The GitHub repository Muddssir44/domain_adaptation contains a labelled image folder "amazon" with 17 categories: bike, bottle, desk chair, desk lamp, desktop computer, file cabinet, keyboard, paper notebook, phone, punchers, ring binder, ruler, scissors, speaker, stapler, tape dispenser, trash can. Examples follow, each with its label.

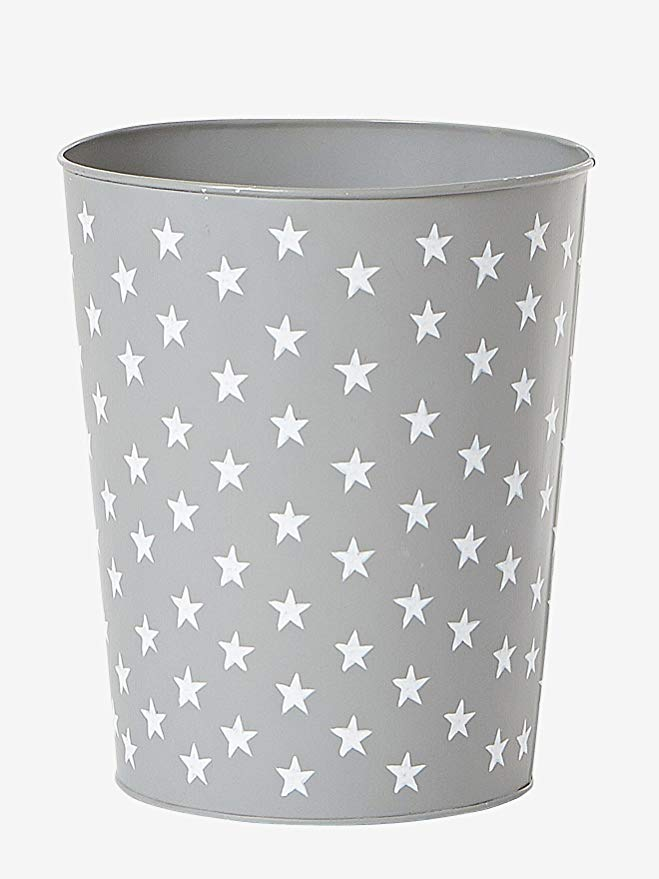
Label: trash can

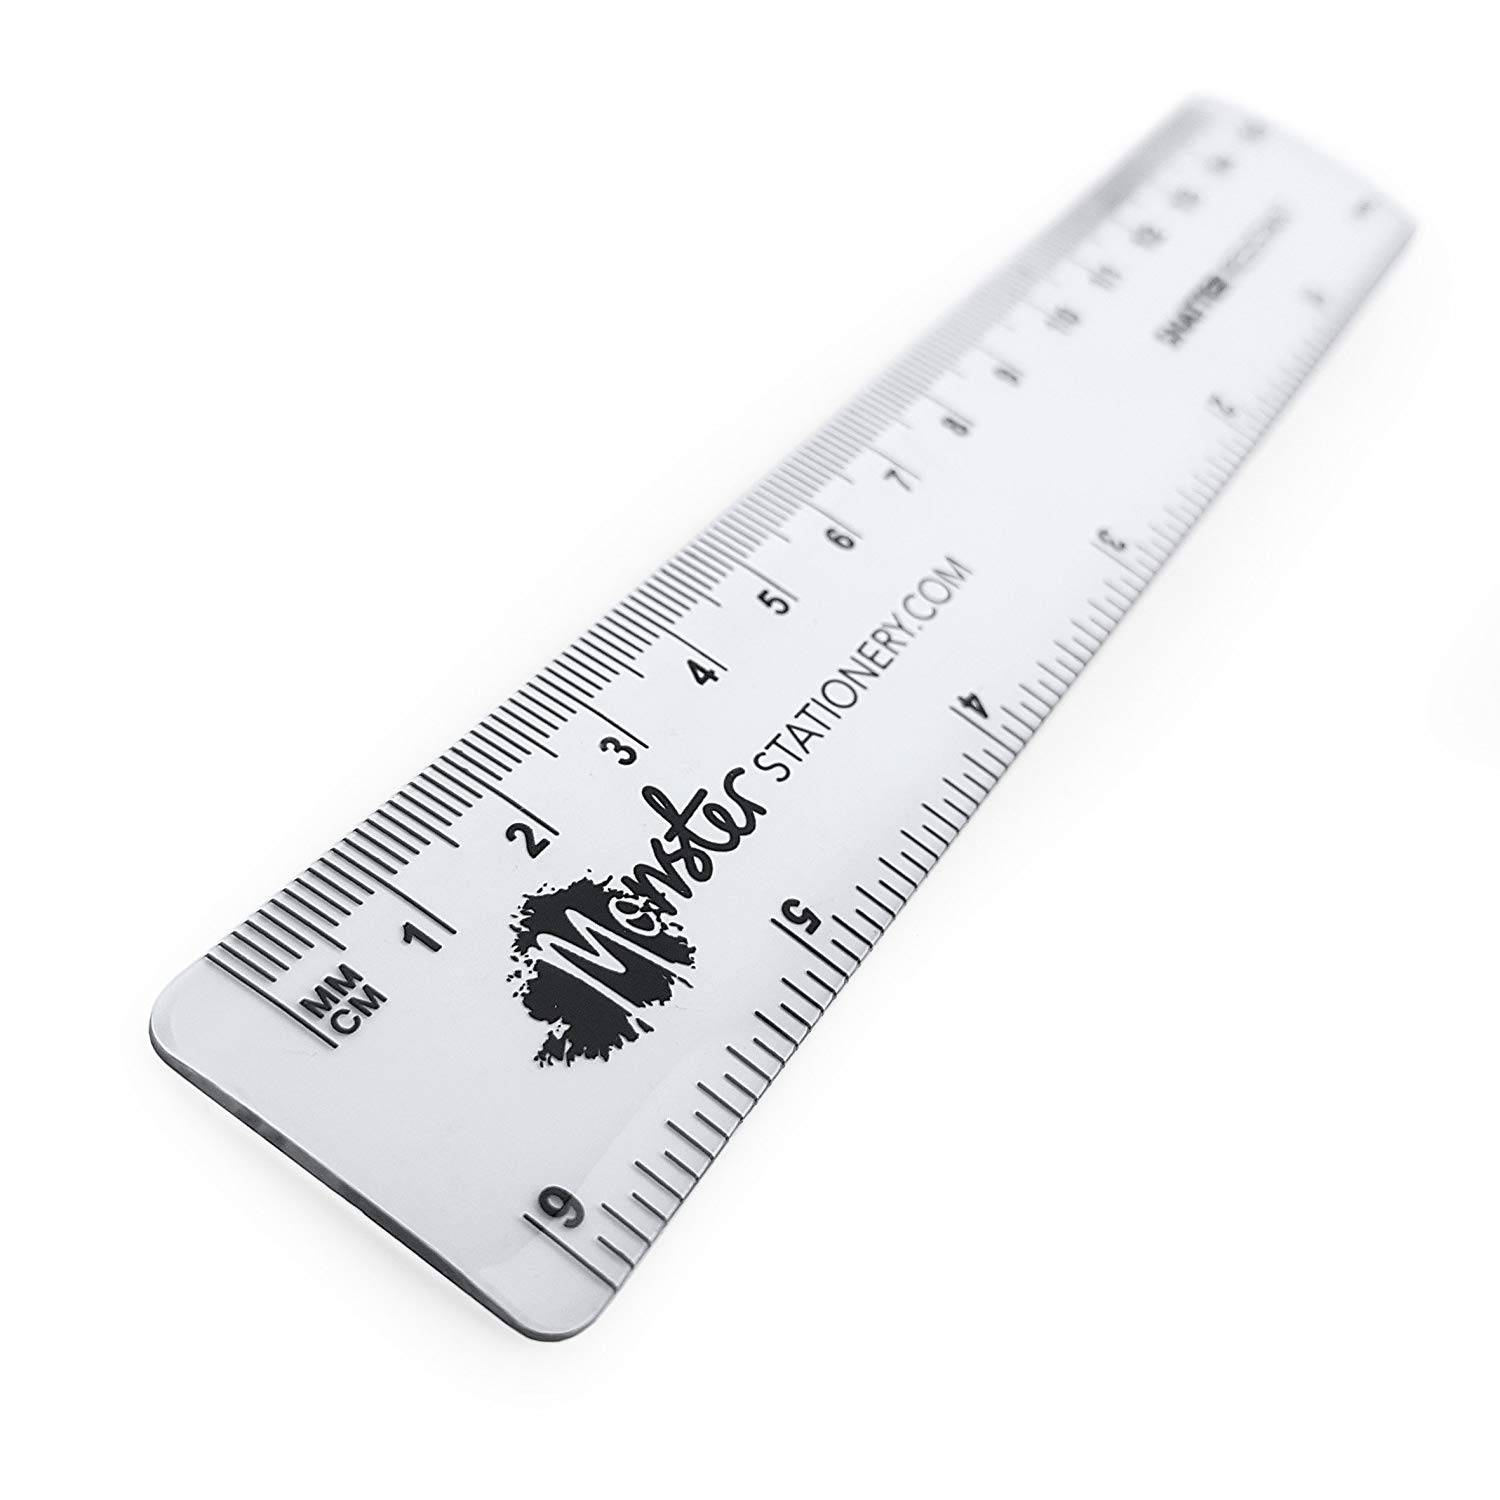
Label: ruler

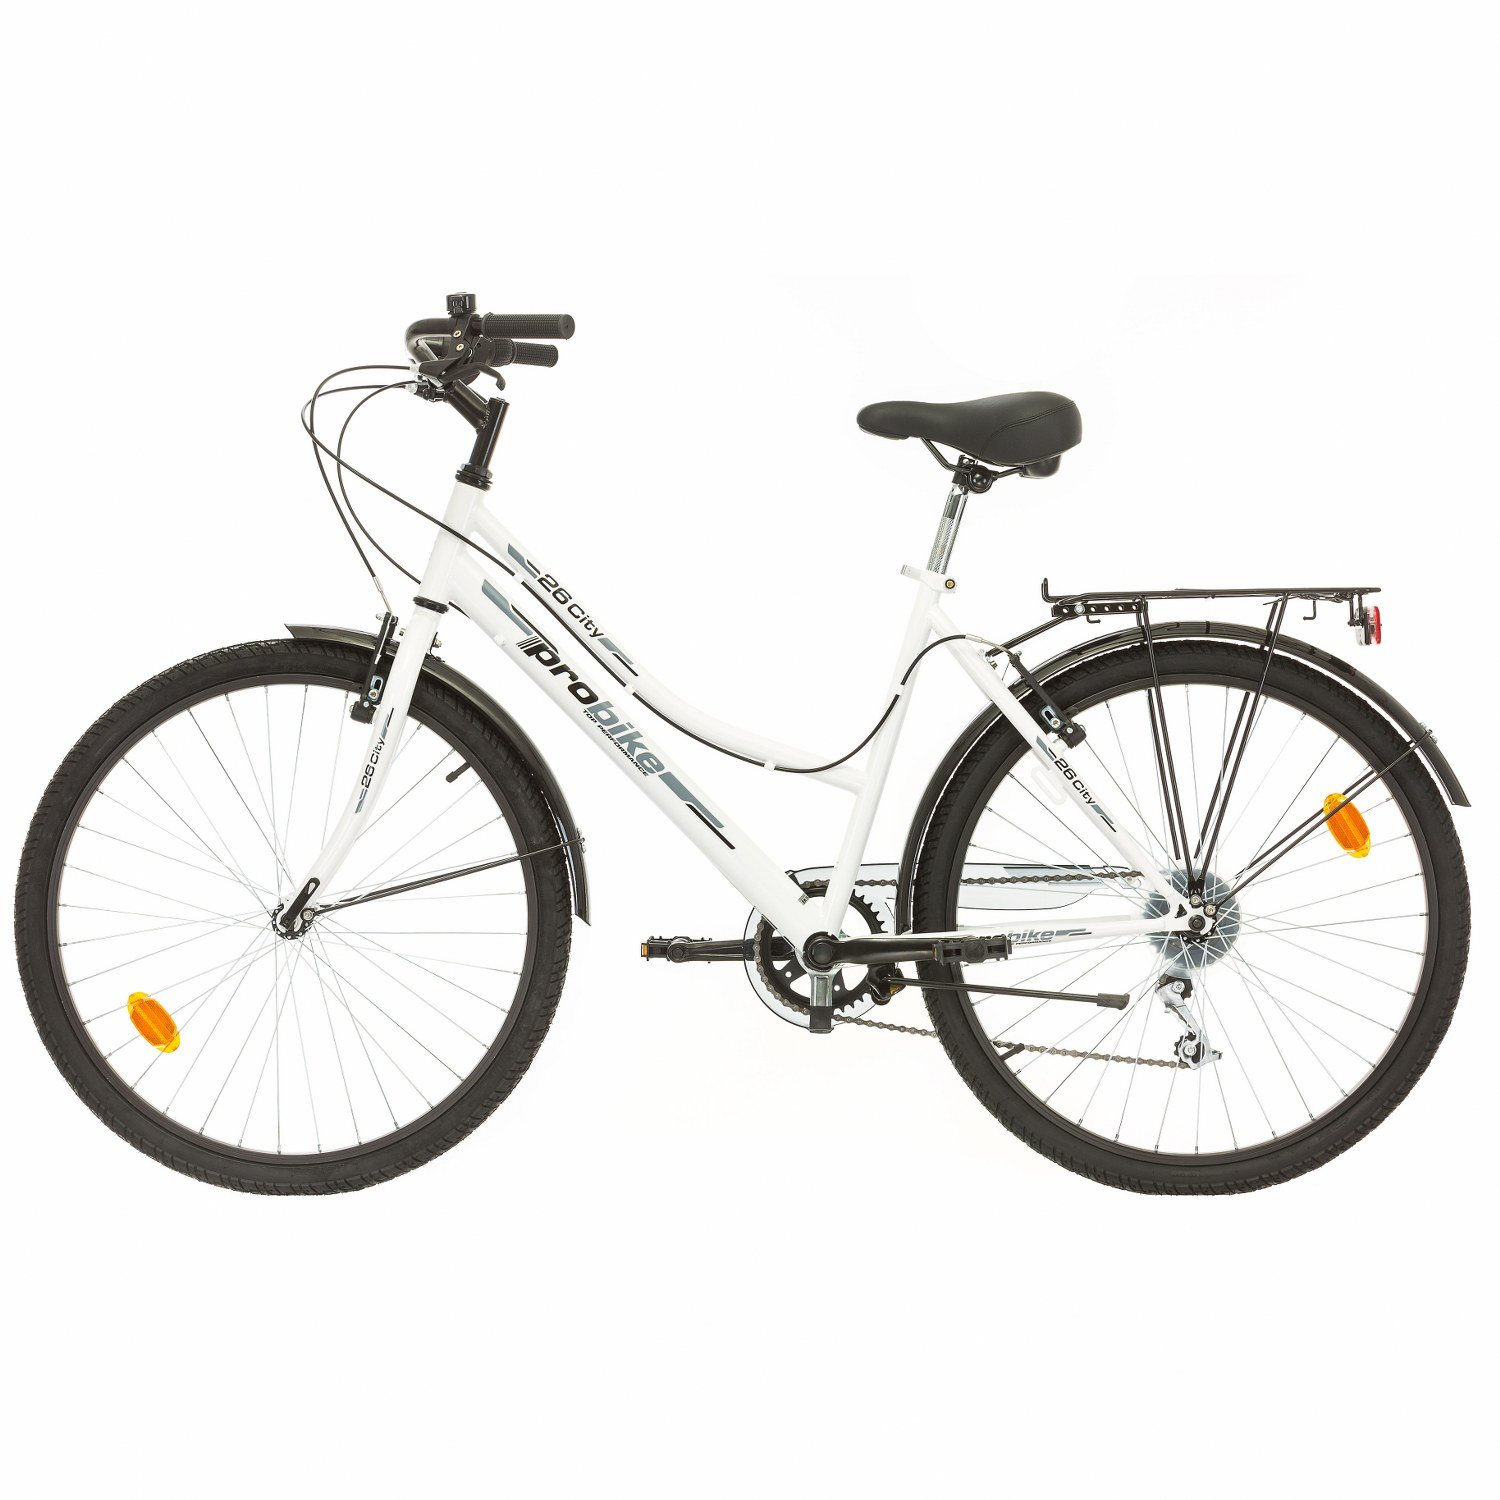
Label: bike

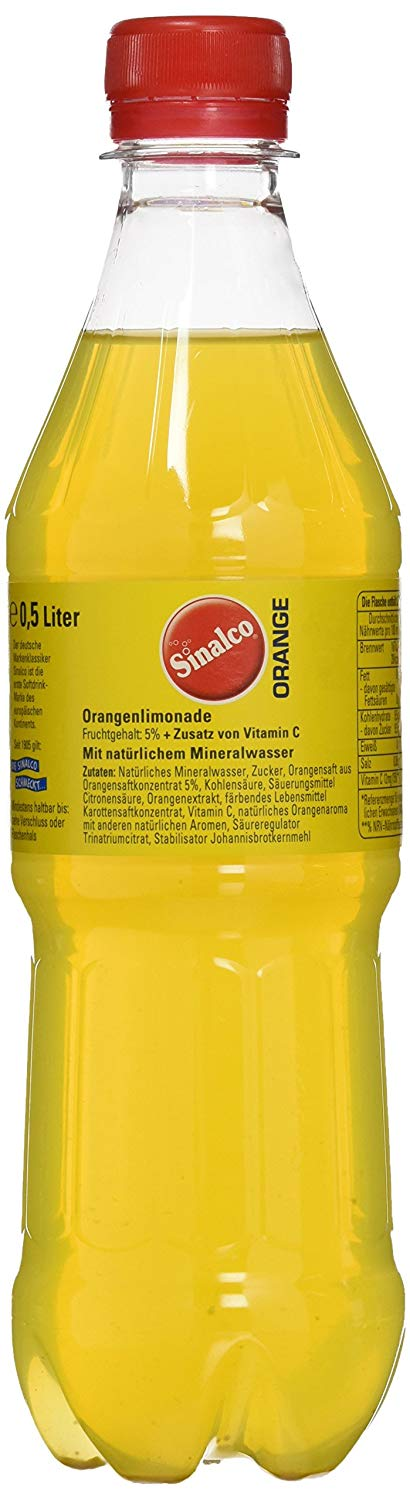
Label: bottle

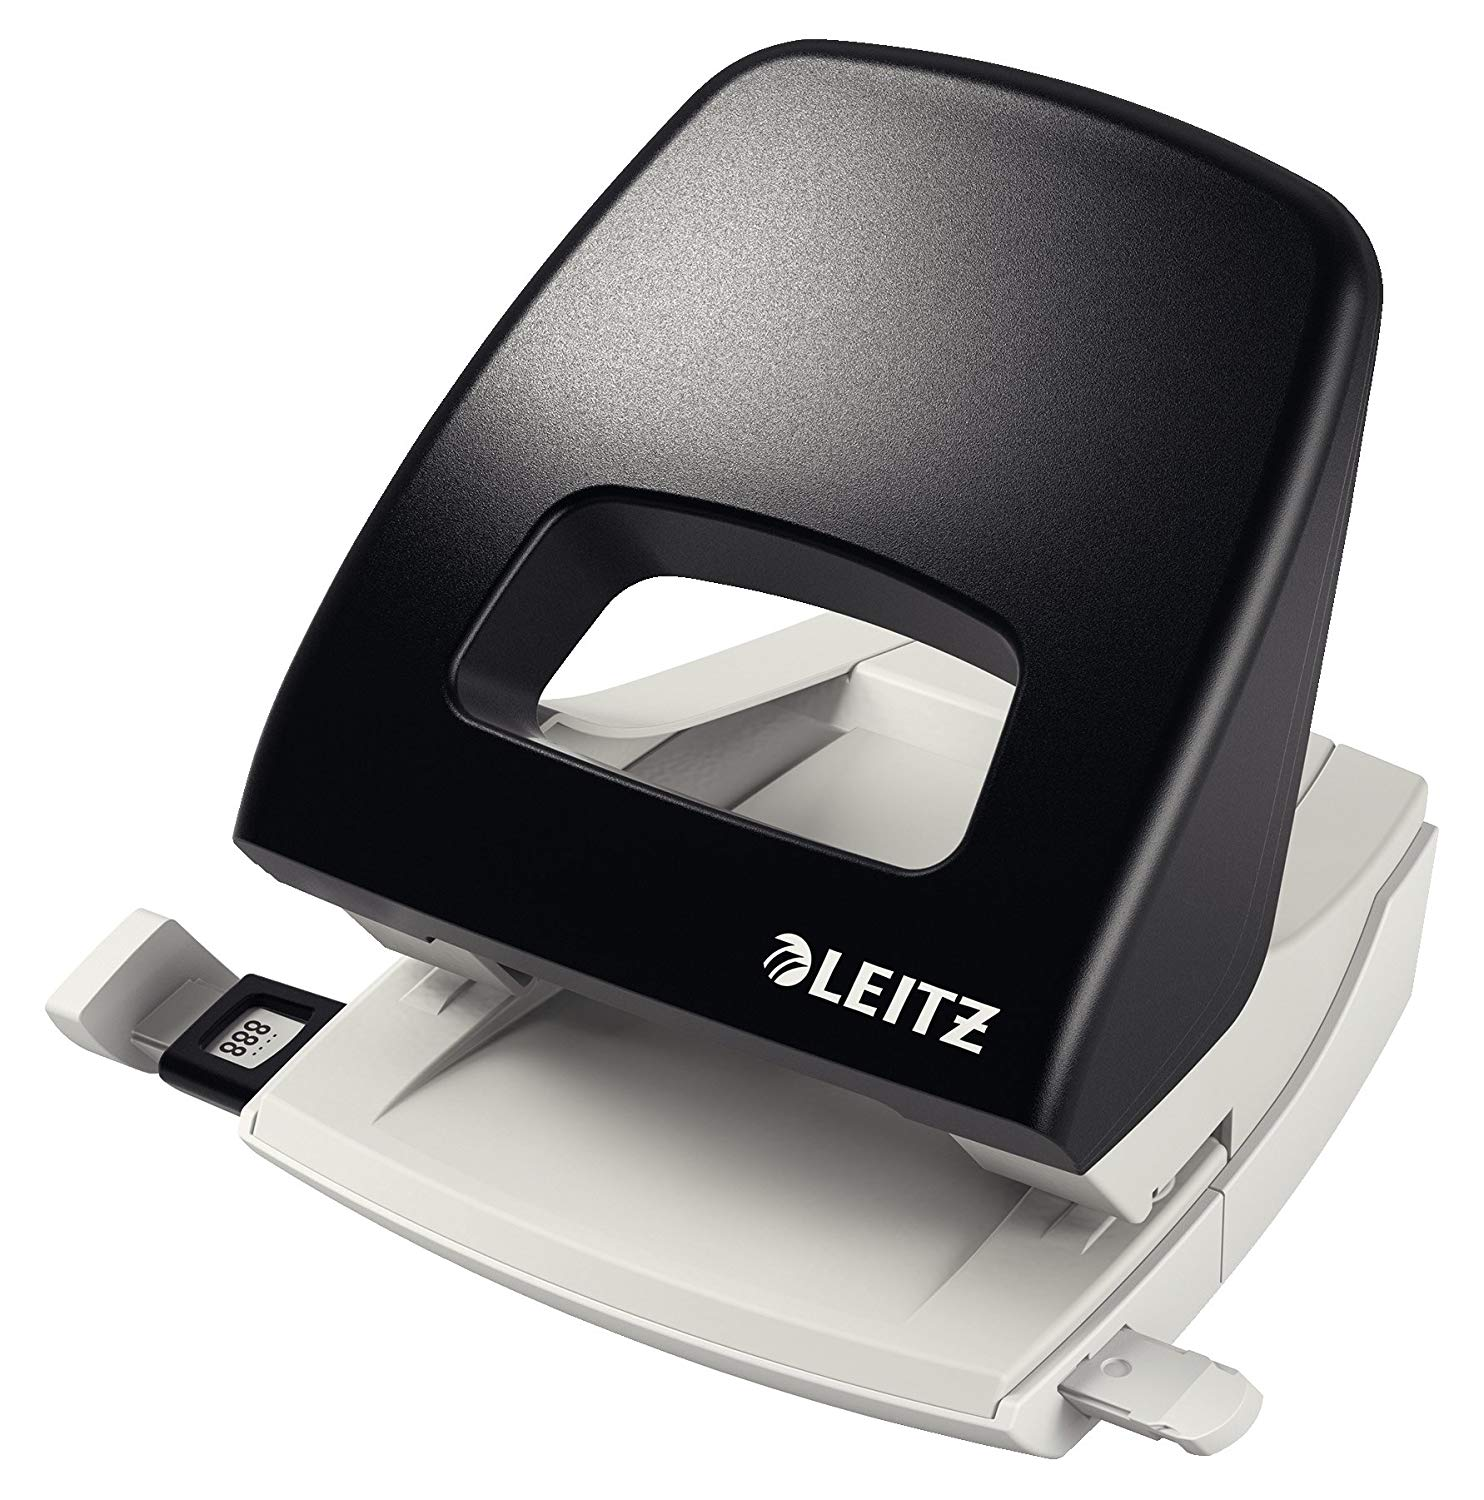
Label: punchers

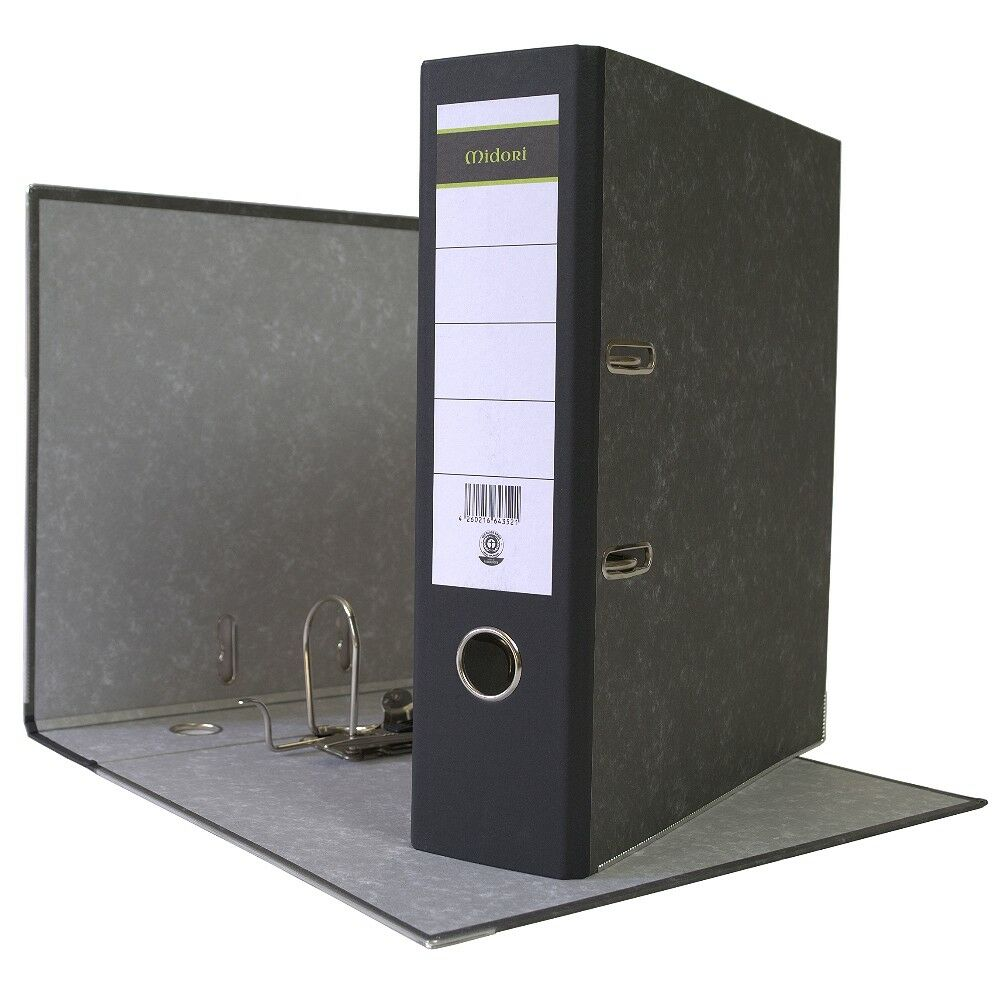
Label: ring binder
